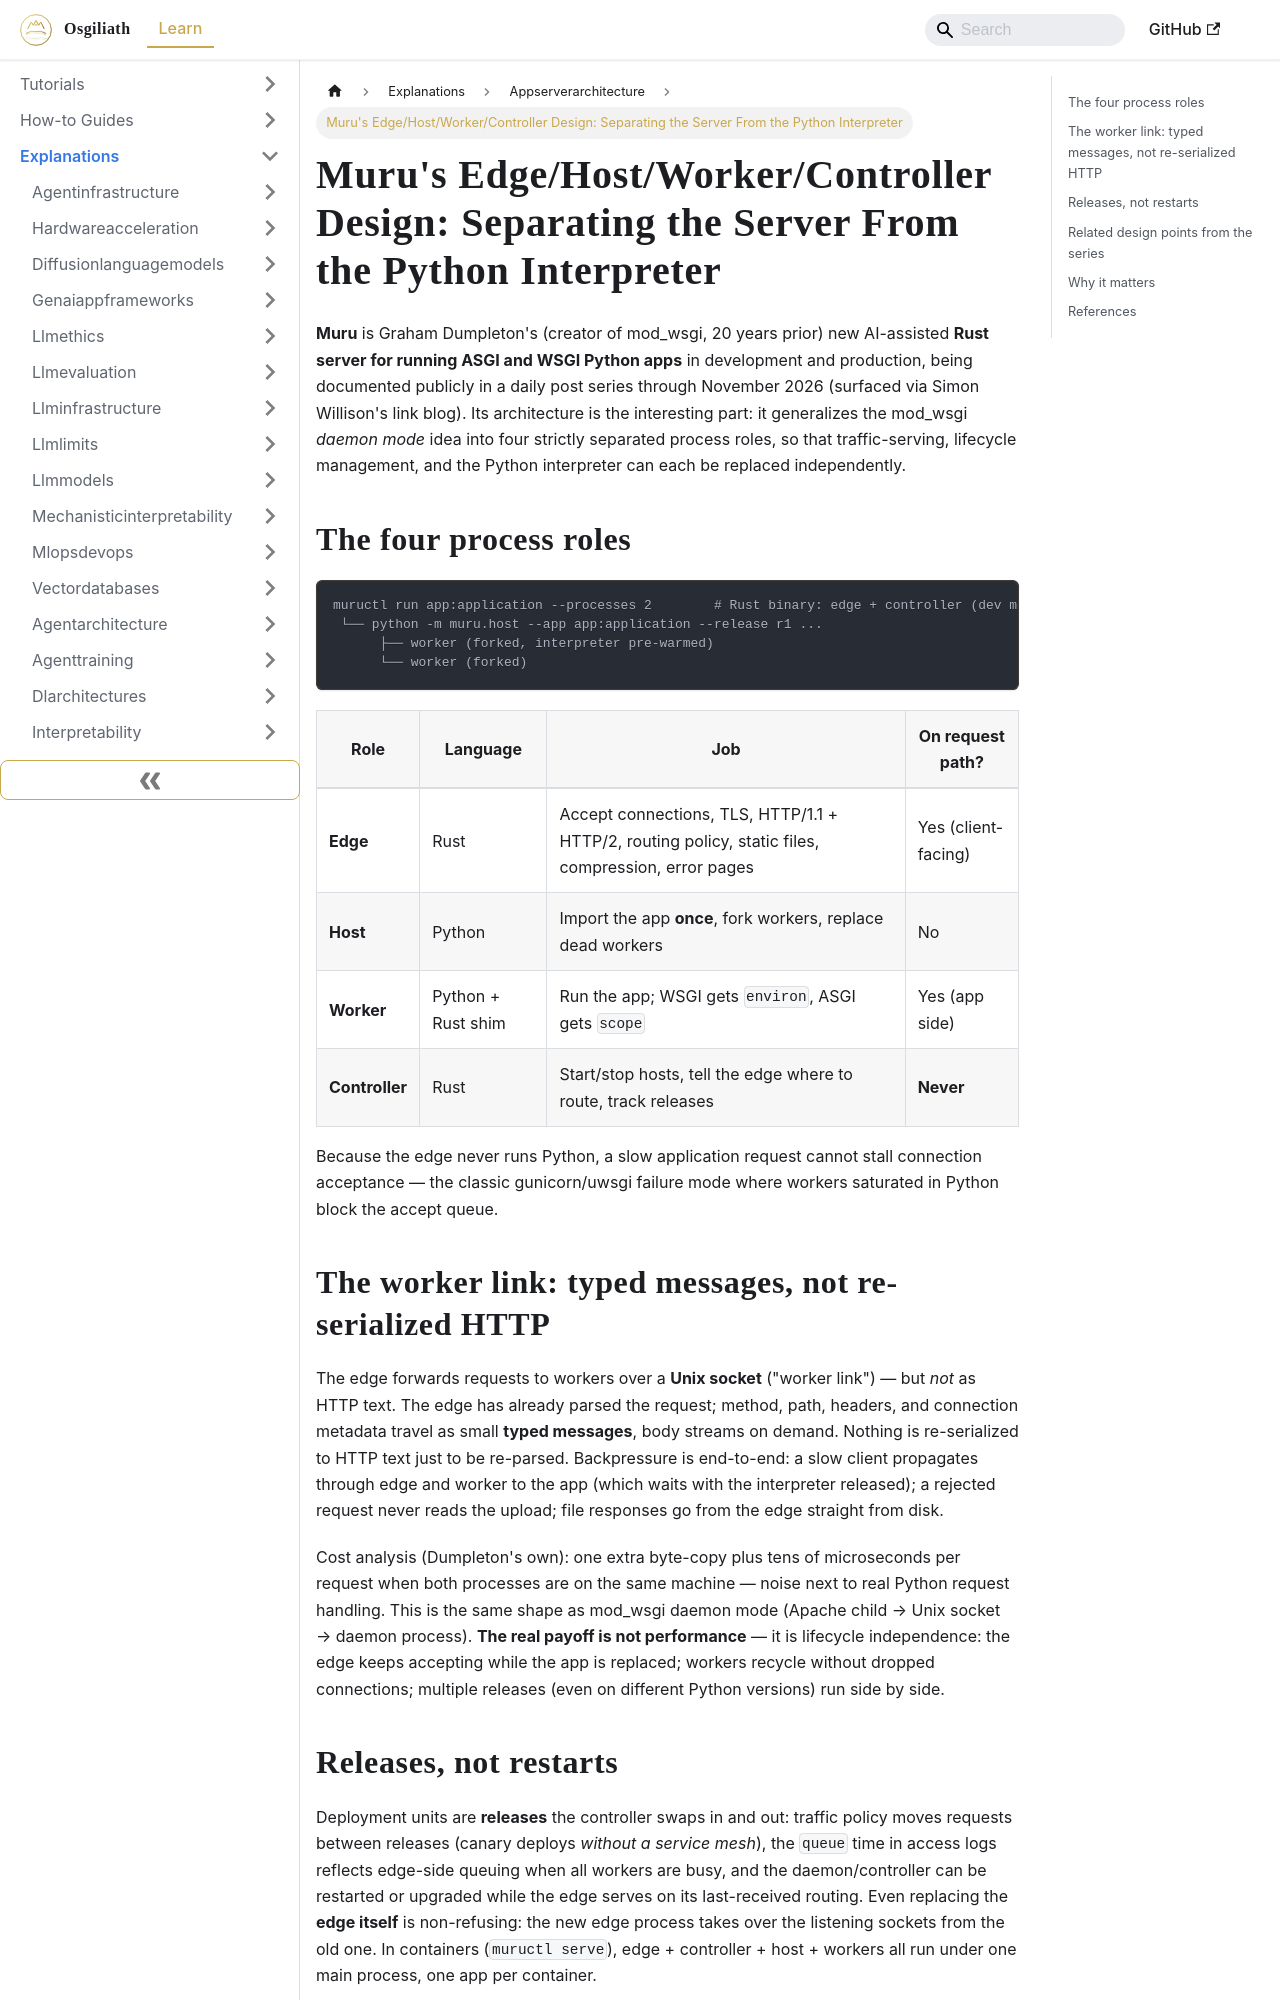

repository: OsgiliathEnterprise/kb · page: explanations/backendengineering/appserverarchitecture/explanation-muru-edge-host-worker-controller-architecture/index.html · generator: docusaurus

---
title: 'Muru''s Edge/Host/Worker/Controller Design: Separating the Server From the
  Python Interpreter'
diataxis: Explanation
domain: backend-engineering
topic: app-server-architecture
source: HackerNews
source_url: https://simonwillison.net/2026/Nov/21/muru/
date: 2026-11-23
keywords:
- knowledge-base
- app-server-architecture
- backend-engineering
- explanations
---
# Muru's Edge/Host/Worker/Controller Design: Separating the Server From the Python Interpreter

**Muru** is Graham Dumpleton's (creator of mod_wsgi, 20 years prior) new AI-assisted **Rust server for running ASGI and WSGI Python apps** in development and production, being documented publicly in a daily post series through November 2026 (surfaced via Simon Willison's link blog). Its architecture is the interesting part: it generalizes the mod_wsgi *daemon mode* idea into four strictly separated process roles, so that traffic-serving, lifecycle management, and the Python interpreter can each be replaced independently.

## The four process roles

```
muructl run app:application --processes 2        # Rust binary: edge + controller (dev mode)
 └── python -m muru.host --app app:application --release r1 ...
      ├── worker (forked, interpreter pre-warmed)
      └── worker (forked)
```

| Role | Language | Job | On request path? |
| --- | --- | --- | --- |
| **Edge** | Rust | Accept connections, TLS, HTTP/1.1 + HTTP/2, routing policy, static files, compression, error pages | Yes (client-facing) |
| **Host** | Python | Import the app **once**, fork workers, replace dead workers | No |
| **Worker** | Python + Rust shim | Run the app; WSGI gets `environ`, ASGI gets `scope` | Yes (app side) |
| **Controller** | Rust | Start/stop hosts, tell the edge where to route, track releases | **Never** |

Because the edge never runs Python, a slow application request cannot stall connection acceptance — the classic gunicorn/uwsgi failure mode where workers saturated in Python block the accept queue.

## The worker link: typed messages, not re-serialized HTTP

The edge forwards requests to workers over a **Unix socket** ("worker link") — but *not* as HTTP text. The edge has already parsed the request; method, path, headers, and connection metadata travel as small **typed messages**, body streams on demand. Nothing is re-serialized to HTTP text just to be re-parsed. Backpressure is end-to-end: a slow client propagates through edge and worker to the app (which waits with the interpreter released); a rejected request never reads the upload; file responses go from the edge straight from disk.

Cost analysis (Dumpleton's own): one extra byte-copy plus tens of microseconds per request when both processes are on the same machine — noise next to real Python request handling. This is the same shape as mod_wsgi daemon mode (Apache child → Unix socket → daemon process). **The real payoff is not performance** — it is lifecycle independence: the edge keeps accepting while the app is replaced; workers recycle without dropped connections; multiple releases (even on different Python versions) run side by side.
